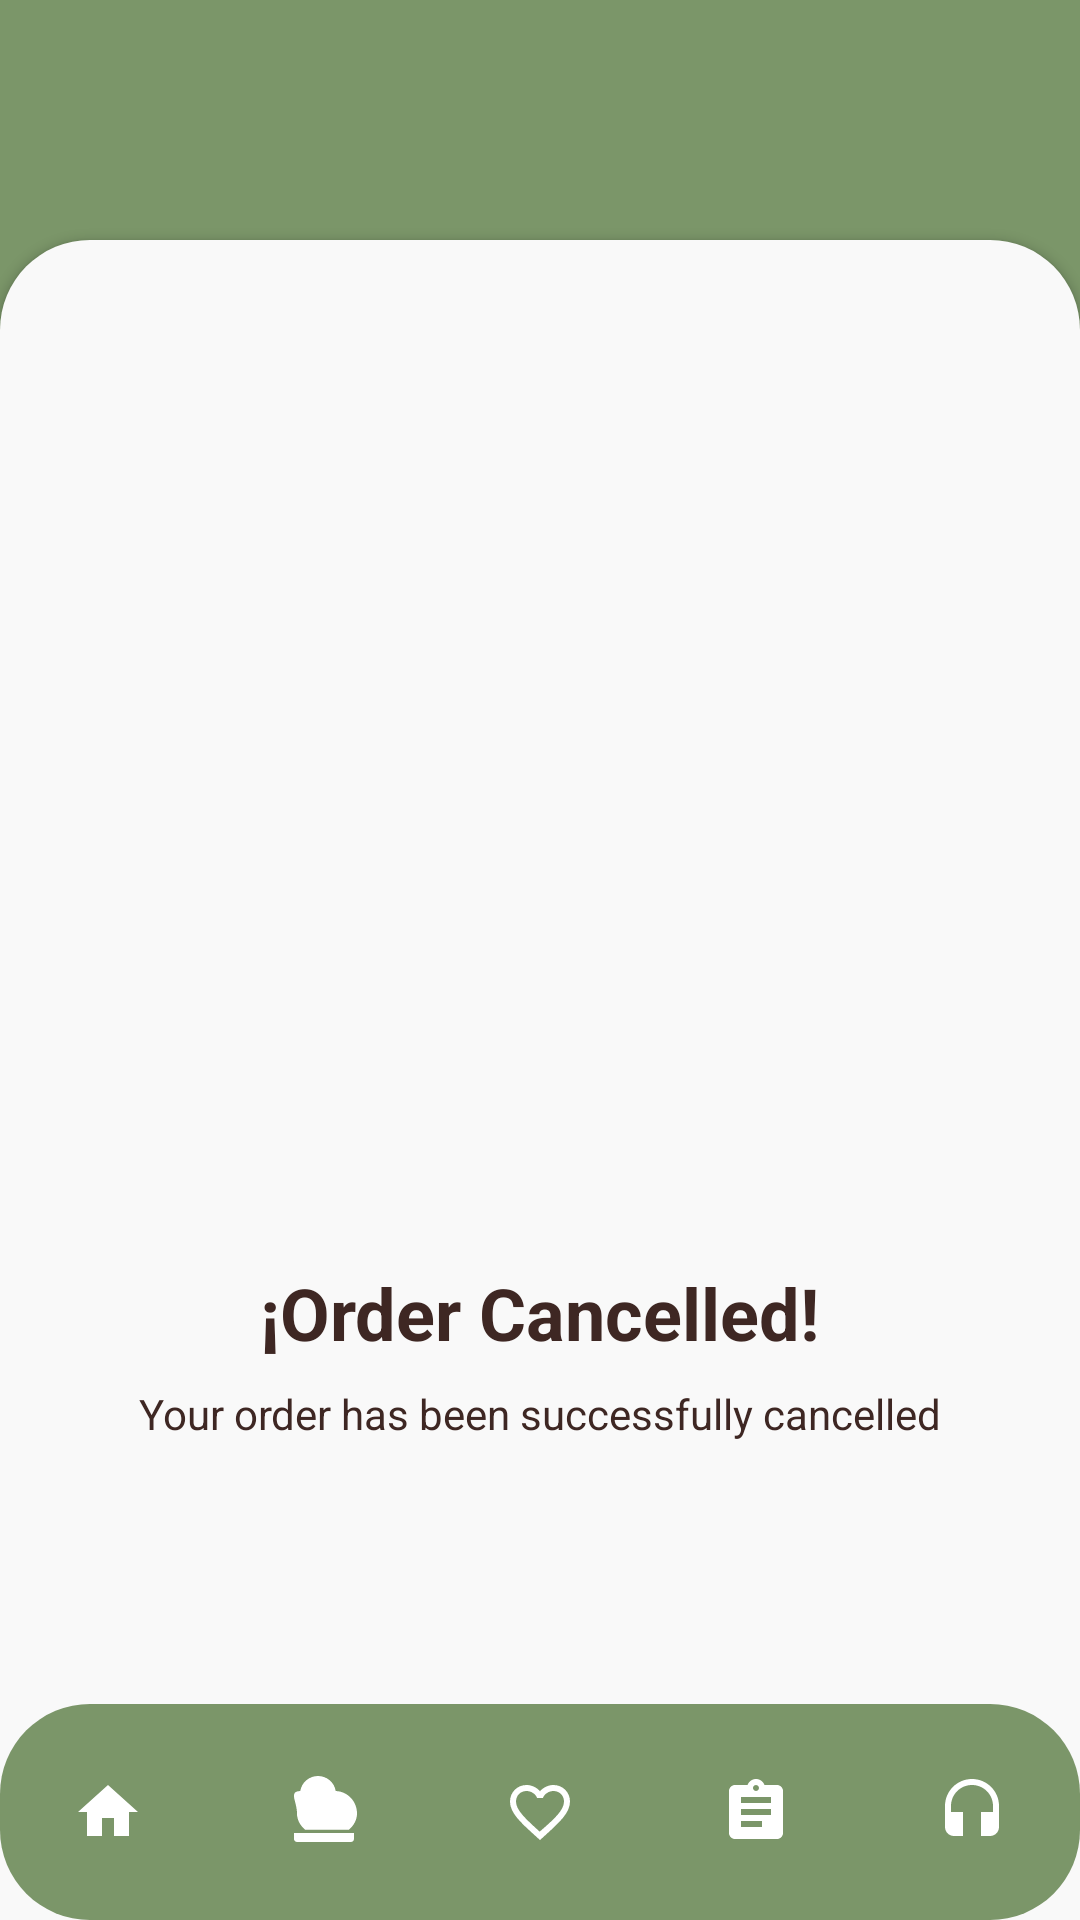

Android layout source for this screen:
<!-- AndroidManifest.xml: application theme Theme.MapaAni -->
<!-- res/layout/order_cancelled.xml -->
<?xml version="1.0" encoding="utf-8"?>
<androidx.constraintlayout.widget.ConstraintLayout
    xmlns:android="http://schemas.android.com/apk/res/android"
    xmlns:app="http://schemas.android.com/apk/res-auto"
    xmlns:tools="http://schemas.android.com/tools"
    android:layout_width="match_parent"
    android:layout_height="match_parent"
    android:background="@color/Green2">

    
    <ImageButton
        android:id="@+id/backBtn"
        android:layout_width="48dp"
        android:layout_height="48dp"
        android:layout_margin="16dp"
        android:background="?attr/selectableItemBackgroundBorderless"
        android:src="@drawable/outline_arrow_back_ios_24"
        app:layout_constraintStart_toStartOf="parent"
        app:layout_constraintTop_toTopOf="parent"
        app:tint="@color/white" />

    
    <androidx.constraintlayout.widget.ConstraintLayout
        android:id="@+id/whiteCard"
        android:layout_width="match_parent"
        android:layout_height="0dp"
        android:layout_marginTop="16dp"
        android:layout_marginBottom="-24dp"
        android:background="@drawable/white_card_bg"
        android:elevation="2dp"

        app:layout_constraintTop_toBottomOf="@id/backBtn"
        app:layout_constraintBottom_toBottomOf="parent">

        
        <ImageView
            android:id="@+id/statusIcon"
            android:layout_width="150dp"
            android:layout_height="150dp"
            android:src="@drawable/outline_cancel_24"
            app:layout_constraintTop_toTopOf="parent"
            app:layout_constraintBottom_toTopOf="@id/statusTitle"
            app:layout_constraintStart_toStartOf="parent"
            app:layout_constraintEnd_toEndOf="parent"
            app:layout_constraintVertical_chainStyle="packed"
            android:layout_marginBottom="8dp"/>

        <TextView
            android:id="@+id/statusTitle"
            android:layout_width="wrap_content"
            android:layout_height="wrap_content"
            android:text="¡Order Cancelled!"
            android:textColor="#3E2723"
            android:textSize="24sp"
            android:textStyle="bold"
            app:layout_constraintTop_toBottomOf="@id/statusIcon"
            app:layout_constraintBottom_toTopOf="@id/statusSub"
            app:layout_constraintStart_toStartOf="parent"
            app:layout_constraintEnd_toEndOf="parent"/>

        <TextView
            android:id="@+id/statusSub"
            android:layout_width="0dp"
            android:layout_height="wrap_content"
            android:layout_marginHorizontal="40dp"
            android:layout_marginTop="8dp"
            android:gravity="center"
            android:text="Your order has been successfully cancelled"
            android:textColor="#3E2723"
            app:layout_constraintTop_toBottomOf="@id/statusTitle"
            app:layout_constraintBottom_toBottomOf="parent"
            app:layout_constraintStart_toStartOf="parent"
            app:layout_constraintEnd_toEndOf="parent"/>

    </androidx.constraintlayout.widget.ConstraintLayout>

    
    <com.google.android.material.bottomnavigation.BottomNavigationView
        android:id="@+id/bottomNav"
        android:layout_width="0dp"
        android:layout_height="72dp"
        android:background="@drawable/bottom_nav_bg"
        android:elevation="24dp"

        app:layout_constraintBottom_toBottomOf="parent"
        app:layout_constraintStart_toStartOf="parent"
        app:layout_constraintEnd_toEndOf="parent"

        app:itemIconTint="@color/white"
        app:itemTextColor="@color/white"
        app:itemRippleColor="@color/Gree2L"
        app:labelVisibilityMode="unlabeled"
        app:menu="@drawable/bottom_nav_menu" />
</androidx.constraintlayout.widget.ConstraintLayout>
<!-- resources referenced by this layout -->
<resources>
  <color name="Gree2L">#B9C8B1</color>
  <color name="Green2">#7B9669</color>
  <color name="white">#FFFFFFFF</color>
  <!-- drawable bottom_nav_bg (drawable) -->
  <?xml version="1.0" encoding="utf-8"?>
  <shape xmlns:android="http://schemas.android.com/apk/res/android">
      <solid android:color="@color/Green2" />
      <corners android:radius="30dp" />
  </shape>
  <!-- drawable bottom_nav_menu (drawable) -->
  <menu xmlns:android="http://schemas.android.com/apk/res/android">
      <item android:id="@+id/nav_home" android:icon="@drawable/ic_home" android:title="Home" />
      <item android:id="@+id/nav_dish" android:icon="@drawable/ic_dish" android:title="Orders" />
      <item android:id="@+id/nav_heart" android:icon="@drawable/ic_heart" android:title="Favorites" />
      <item android:id="@+id/nav_list" android:icon="@drawable/ic_list" android:title="List" />
      <item android:id="@+id/nav_support" android:icon="@drawable/ic_support" android:title="Support" />
  </menu>
  <!-- drawable white_card_bg (drawable) -->
  <shape xmlns:android="http://schemas.android.com/apk/res/android">
      <solid android:color="#F9F9F9" />
      <corners android:topLeftRadius="30dp" android:topRightRadius="30dp" />
  </shape>
  <style name="Theme.MapaAni" parent="Base.Theme.MapaAni" />
  <!-- drawable ic_home (drawable) -->
  <vector xmlns:android="http://schemas.android.com/apk/res/android"
      android:width="24dp"
      android:height="24dp"
      android:viewportWidth="24"
      android:viewportHeight="24">
      <path
          android:fillColor="@color/Green1"
          android:pathData="M10,20v-6h4v6h5v-8h3L12,3 2,12h3v8z"/>
  </vector>
  <!-- drawable ic_dish (drawable) -->
  <vector xmlns:android="http://schemas.android.com/apk/res/android"
      android:width="24dp"
      android:height="24dp"
      android:viewportWidth="24"
      android:viewportHeight="24"
      android:tint="#000000">
      <path
          android:fillColor="@android:color/white"
          android:pathData="M2,19L2,21C2,21.55 2.45,22 3,22H21C21.55,22 22,21.55 22,21V19H2M20.31,17.9C21.97,16.44 23,14.62 23,12.5C23,8.46 19.88,5.14 15.91,5.01C15.45,2.15 12.97,0 10,0C7.03,0 4.55,2.15 4.09,5.01C0.12,5.14 3,8.46 3,12.5C3,14.62 4.03,16.44 5.69,17.9H20.31Z" />
  </vector>
  <!-- drawable ic_list (drawable) -->
  <vector xmlns:android="http://schemas.android.com/apk/res/android"
      android:width="24dp"
      android:height="24dp"
      android:viewportWidth="24"
      android:viewportHeight="24">
      <path
          android:fillColor="@color/white"
          android:pathData="M19,3h-4.18C14.4,1.84 13.3,1 12,1c-1.3,0 -2.4,0.84 -2.82,2H5C3.9,3 3,3.9 3,5v14c0,1.1 0.9,2 2,2h14c1.1,0 2,-0.9 2,-2V5C21,3.9 20.1,3 19,3zM12,3c0.55,0 1,0.45 1,1s-0.45,1 -1,1s-1,-0.45 -1,-1s0.45,-1 1,-1zM14,17H7v-2h7v2zM17,13H7v-2h10v2zM17,9H7V7h10v2z" />
  </vector>
  <!-- drawable ic_support (drawable) -->
  <vector xmlns:android="http://schemas.android.com/apk/res/android"
      android:width="24dp"
      android:height="24dp"
      android:viewportWidth="24"
      android:viewportHeight="24">
      <path
          android:fillColor="@color/white"
          android:pathData="M12,1c-4.97,0 -9,4.03 -9,9v7c0,1.66 1.34,3 3,3h3v-8H5v-2c0,-3.87 3.13,-7 7,-7s7,3.13 7,7v2h-4v8h3c1.66,0 3,-1.34 3,-3v-7c0,-4.97 -4.03,-9 -9,-9z" />
  </vector>
  <style name="Base.Theme.MapaAni" parent="Theme.Material3.DayNight.NoActionBar">
          
          
      </style>
  <color name="Green1">#41503D</color>
</resources>
